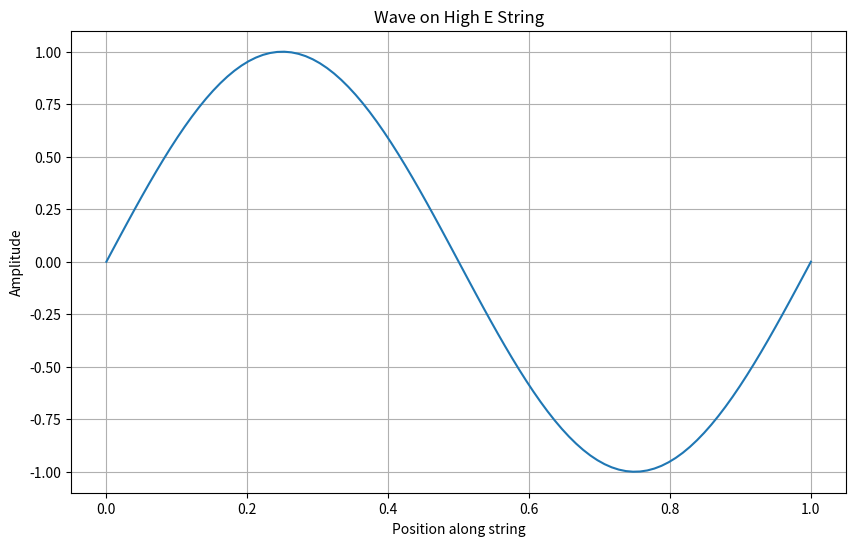

Generate this figure with matplotlib:
import numpy as np
import matplotlib.pyplot as plt

# Given values
tension_high_E = 56.40  # N
linear_density_high_E = 3.09e-4  # kg/m

# Calculate wave speed using the formula: v = sqrt(FT / μ)
wave_speed_high_E = np.sqrt(tension_high_E / linear_density_high_E)

print(f"Wave speed on high E string: {wave_speed_high_E:.2f} m/s")

# Visualization
x = np.linspace(0, 1, 100)  # Points along the string
y = np.sin(2 * np.pi * x)  # Example wave shape

plt.figure(figsize=(10, 6))
plt.plot(x, y)
plt.title("Wave on High E String")
plt.xlabel("Position along string")
plt.ylabel("Amplitude")
plt.grid()
plt.show()


# Answer: Wave speed on high E string: 427.23 m/s
